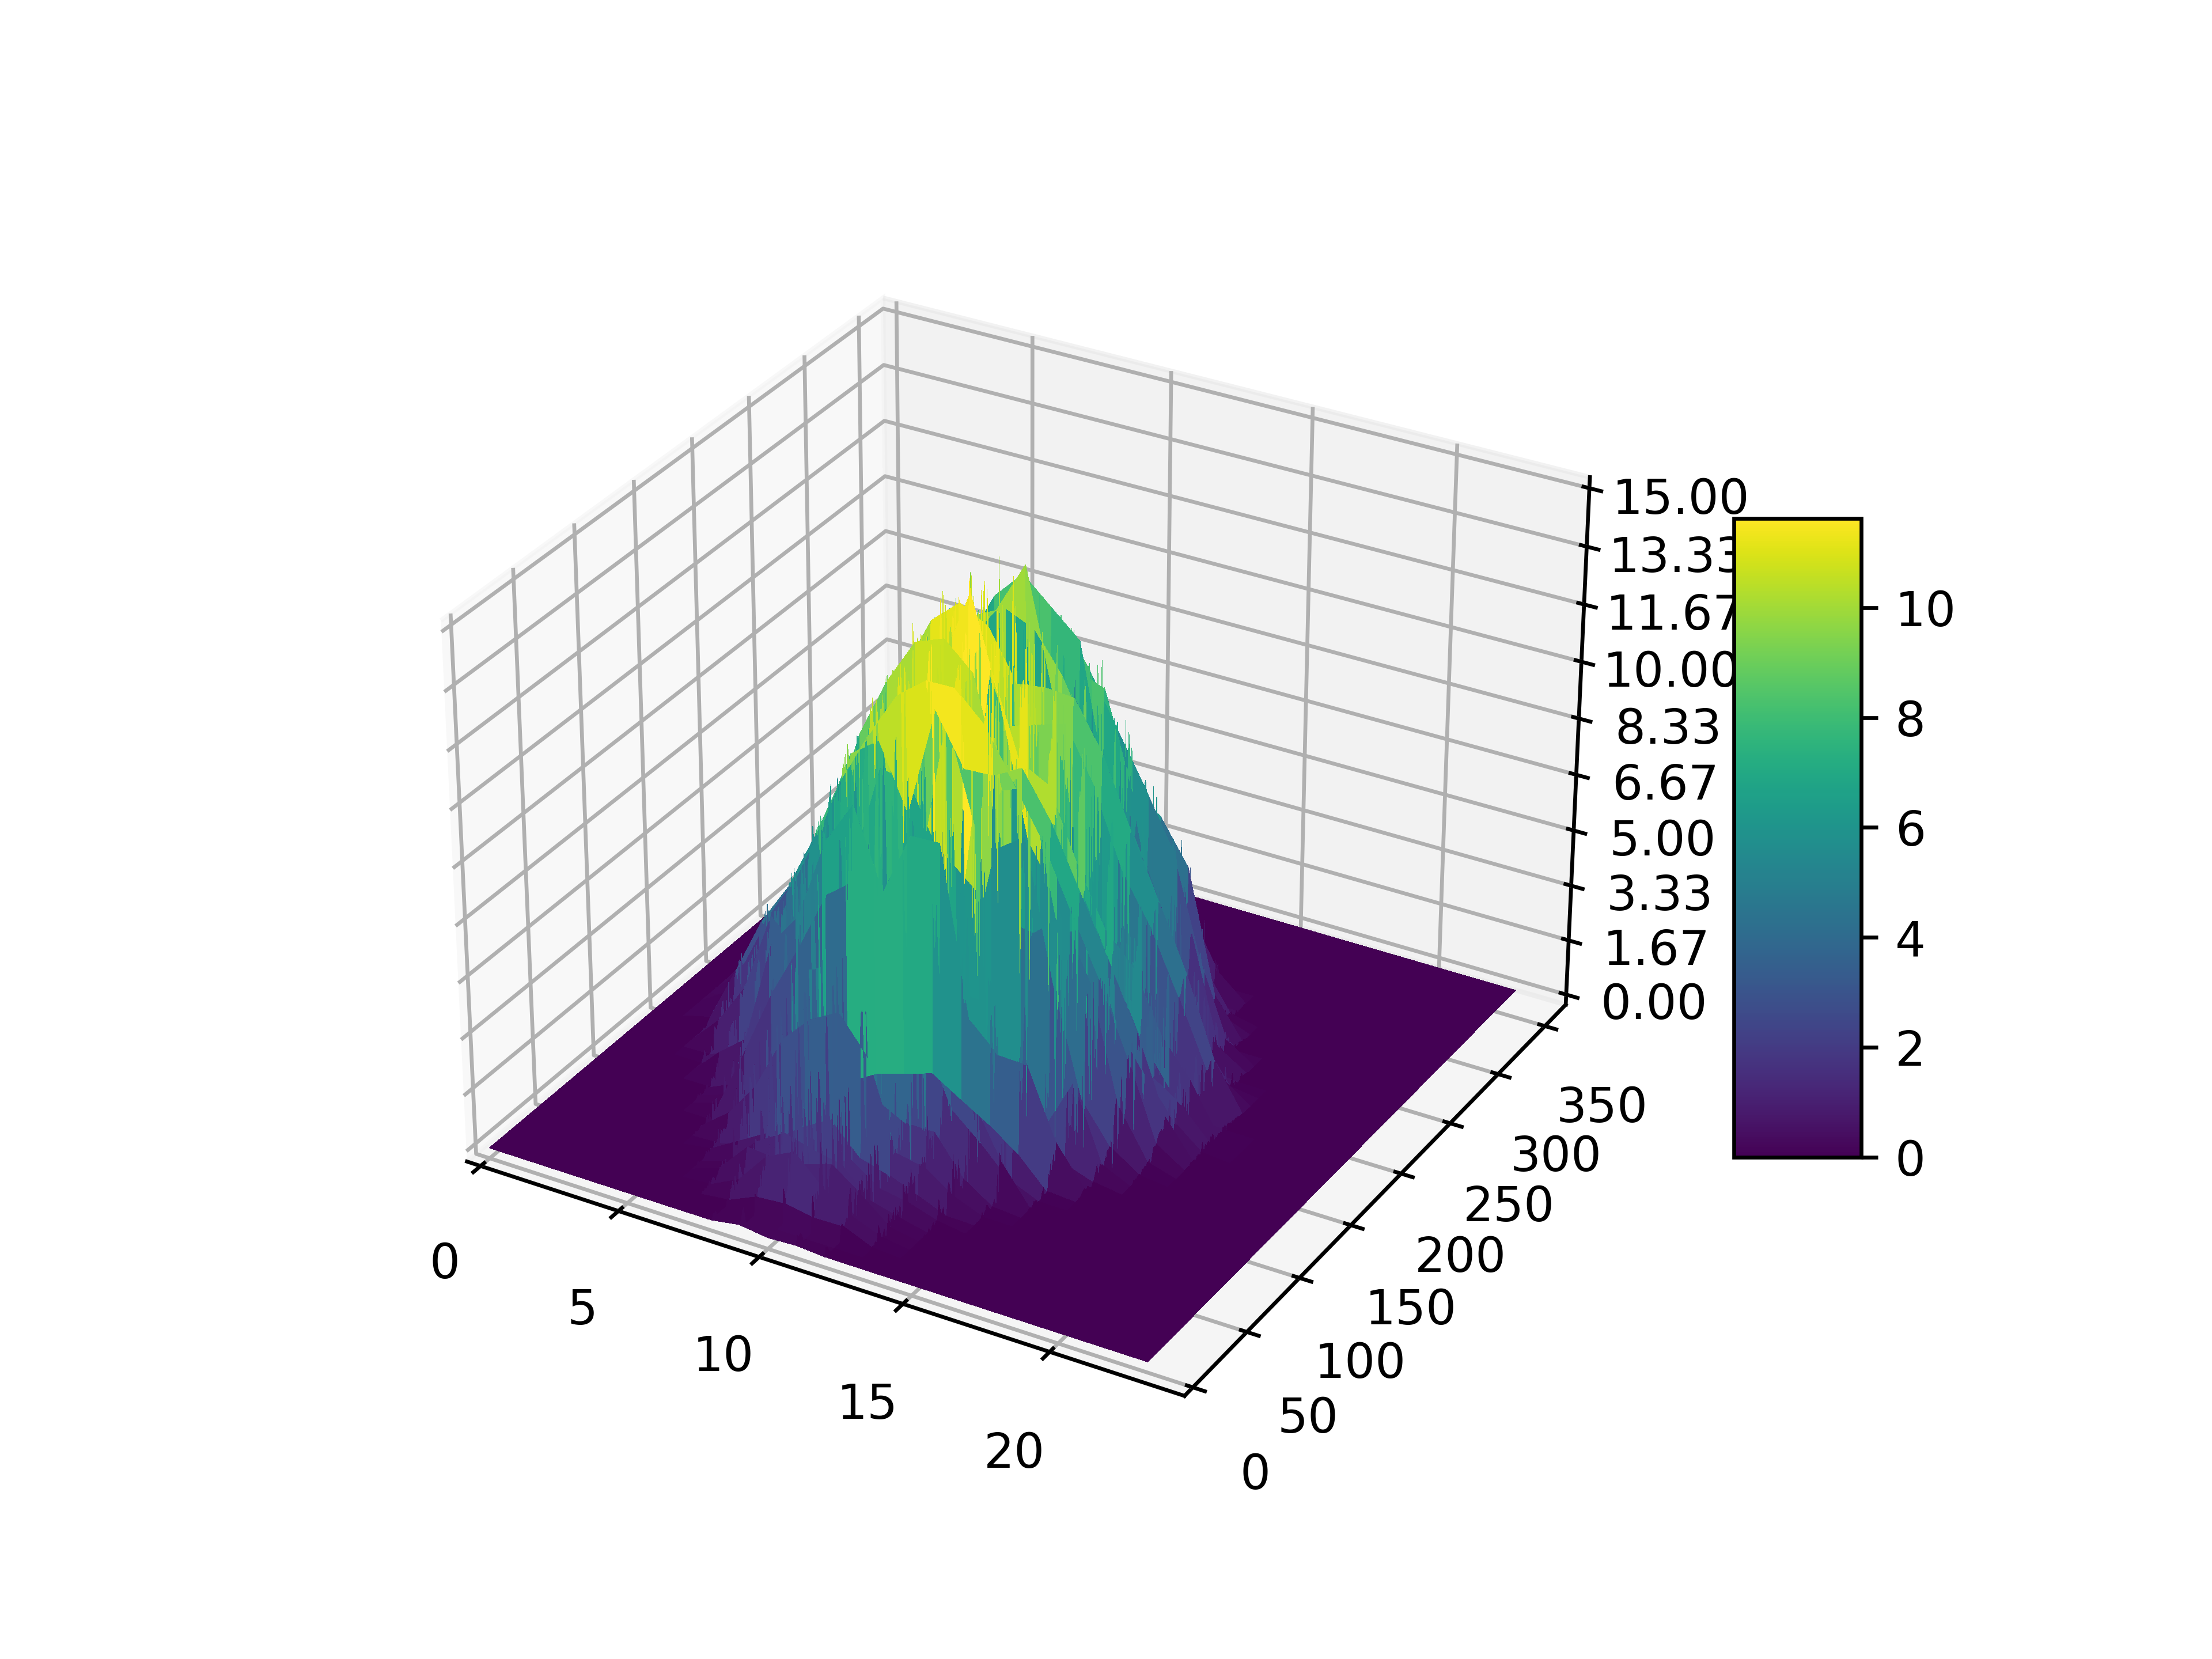

Reproduce this figure in Python.
import pandas as pd
import numpy as np
import matplotlib.pyplot as plt
import matplotlib as mpl
from matplotlib import cm
from matplotlib.ticker import LinearLocator, FormatStrFormatter

mpl.rcParams["figure.dpi"] = 600

df = pd.read_csv(r'sun_power.csv', parse_dates=['sampled'])
df['date'] = df['sampled'].dt.date

fig = plt.figure() #figsize=(6, 4), dpi=300)
ax = fig.gca(projection='3d')

# X: (24,) hour of day (0..23) or minute of day (0..24*60)
# Y: (365,) date, day of year
# Z: (24,365) solar_kw
X = np.arange(0, 24, 1)  # (24,))
Y = np.arange(0, 365, 1)  # (365,))
X, Y = np.meshgrid(X, Y)

data = df.groupby([df['date'], df['sampled'].dt.hour])['solar_kw'].mean()
zeroLine = np.zeros(24)  # 24 assumes "hour" above

# Generate solar_kw lines in Z-layer
Z = np.zeros(X.shape)
i = 0
for row_date in reversed(df.date.unique()):
    zs = pd.Series(zeroLine)  # data is sparse, fill with zeroes
    line_data = data[row_date].combine(zs, max, fill_value=0)
    Z[i] = line_data
    i += 1

ax.auto_scale_xyz([0, 24], [0, 1000], [0, 1])
surf = ax.plot_surface(X, Y, Z, cmap=cm.viridis,
                       linewidth=0, antialiased=False)
ax.set_xlim(0, 24)
ax.set_ylim(0, 365)
ax.set_zlim(0, 15)
# Customize the z axis
ax.zaxis.set_major_locator(LinearLocator(10))
ax.zaxis.set_major_formatter(FormatStrFormatter('%.02f'))

# Add a color bar which maps values to colors
fig.colorbar(surf, shrink=0.5, aspect=5)

plt.draw()
# plt.savefig('sun_plot3d.svg', dpi=600)
plt.savefig('sun_plot3d.png', dpi=600)
plt.show()
